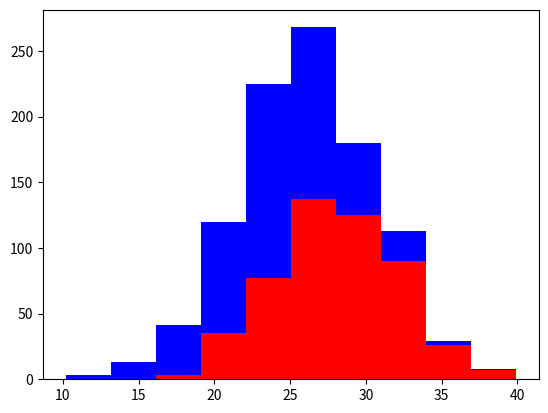

Reproduce this figure in Python.

import numpy as np
import matplotlib.pyplot as plt

greyhound = 500
labs = 500

grey_height = 28 + 4*np.random.randn(greyhound)
labs_height = 24 + 4*np.random.randn(labs)

plt.hist([grey_height, labs_height], stacked=True, color=['r', 'b'])
plt.show()

 